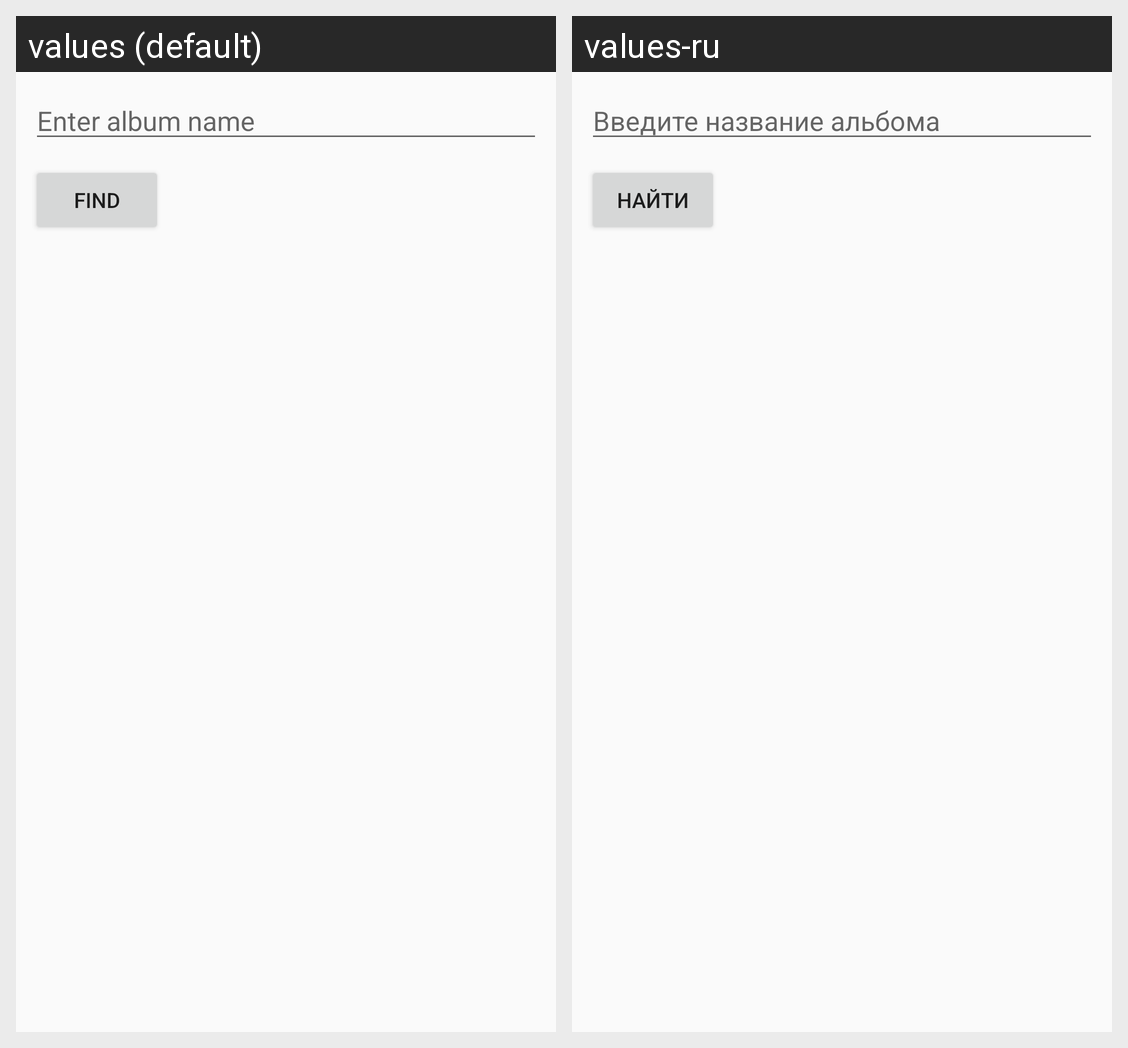

Strings drawn on this Android screen and how each of the app's shown locales translates them:
Android screen res/layout/activity_album_list.xml rendered under 2 locales, left to right: values (default), values-ru. Device: Nexus 5 (rendered at 1080×1920; each locale shown at half size, 540×960, under a caption strip naming it); theme AppTheme.
Strings drawn on this screen, with the default value and each locale's value (text and hints the layout hard-codes, and strings that could not be matched under every locale, appear in the picture but are not listed):

album_name_edit_text_hint
  values: Enter album name
  values-ru: Введите название альбома

find_album_button_text
  values: Find
  values-ru: Найти
